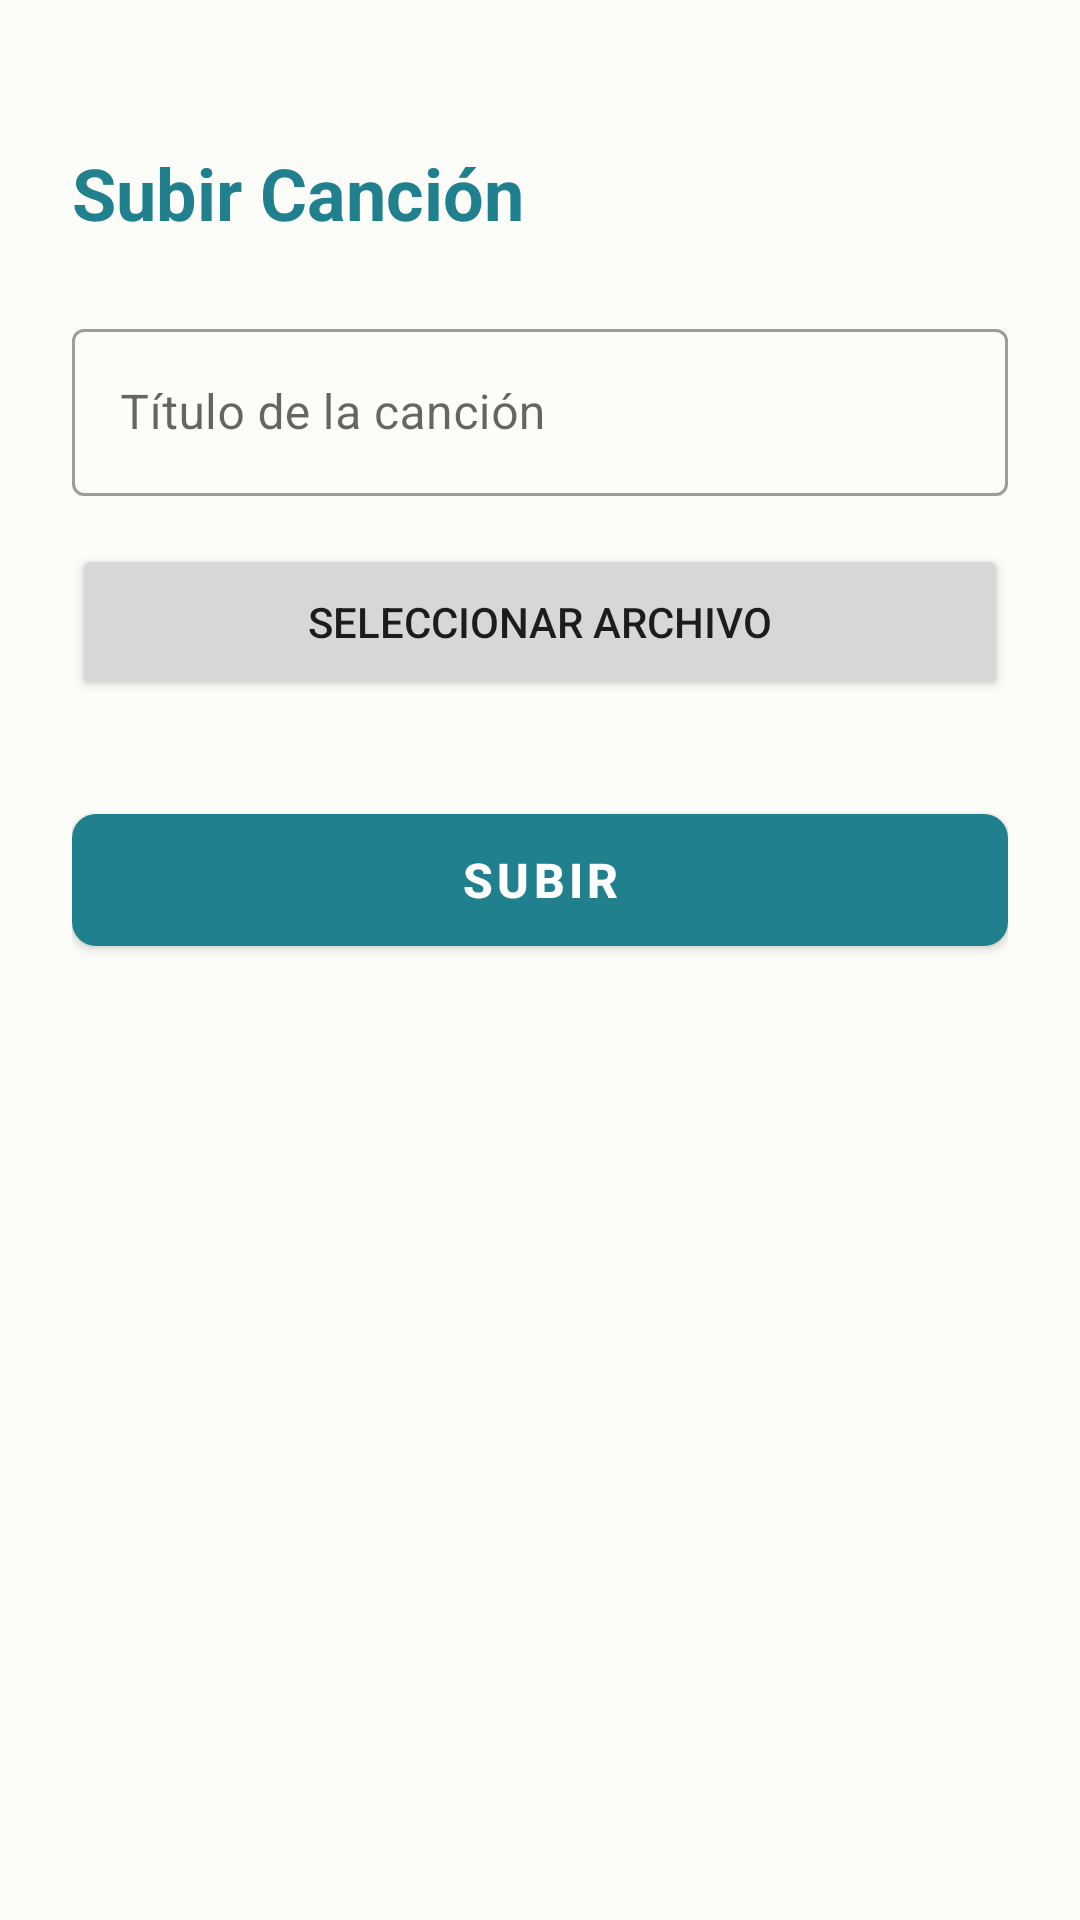

This screen was rendered from an Android layout file. Write that file and the resources it references.
<!-- AndroidManifest.xml: application theme Theme.MusicStoreHN -->
<!-- res/layout/activity_upload_media.xml -->
<?xml version="1.0" encoding="utf-8"?>
<androidx.constraintlayout.widget.ConstraintLayout
    xmlns:android="http://schemas.android.com/apk/res/android"
    xmlns:app="http://schemas.android.com/apk/res-auto"
    android:padding="24dp"
    android:background="#FCFCF9"
    android:layout_width="match_parent"
    android:layout_height="match_parent">

    <TextView
        android:id="@+id/tv_title"
        android:text="Subir Canción"
        android:textSize="24sp"
        android:textStyle="bold"
        android:textColor="#21808D"
        android:layout_width="wrap_content"
        android:layout_height="wrap_content"
        app:layout_constraintTop_toTopOf="parent"
        android:layout_marginTop="24dp"
        app:layout_constraintStart_toStartOf="parent"/>

    <com.google.android.material.textfield.TextInputLayout
        android:id="@+id/til_song_title"
        android:layout_width="0dp"
        android:layout_height="wrap_content"
        style="@style/Widget.MaterialComponents.TextInputLayout.OutlinedBox"
        app:layout_constraintTop_toBottomOf="@id/tv_title"
        android:layout_marginTop="24dp"
        app:layout_constraintStart_toStartOf="parent"
        app:layout_constraintEnd_toEndOf="parent">

        <com.google.android.material.textfield.TextInputEditText
            android:id="@+id/et_song_title"
            android:hint="Título de la canción"
            android:layout_width="match_parent"
            android:layout_height="wrap_content"/>
    </com.google.android.material.textfield.TextInputLayout>

    <Button
        android:id="@+id/btn_select_file"
        android:layout_width="0dp"
        android:layout_height="52dp"
        android:text="Seleccionar archivo"
        app:layout_constraintTop_toBottomOf="@id/til_song_title"
        android:layout_marginTop="16dp"
        app:layout_constraintStart_toStartOf="parent"
        app:layout_constraintEnd_toEndOf="parent"/>

    <com.google.android.material.button.MaterialButton
        android:id="@+id/btn_upload"
        android:layout_width="0dp"
        android:layout_height="56dp"
        android:text="Subir"
        android:textStyle="bold"
        android:textSize="16sp"
        app:backgroundTint="#21808D"
        app:cornerRadius="8dp"
        app:layout_constraintTop_toBottomOf="@id/btn_select_file"
        android:layout_marginTop="32dp"
        app:layout_constraintStart_toStartOf="parent"
        app:layout_constraintEnd_toEndOf="parent"/>

</androidx.constraintlayout.widget.ConstraintLayout>
<!-- resources referenced by this layout -->
<resources>
  <style name="Theme.MusicStoreHN" parent="Theme.MaterialComponents.DayNight.NoActionBar">
          <item name="colorPrimary">@color/primary</item>
          <item name="colorPrimaryVariant">@color/primaryDark</item>
          <item name="colorOnPrimary">@color/white</item>
  
          <item name="colorSecondary">@color/accent</item>
  
          <item name="android:statusBarColor">@color/primaryDark</item>
          <item name="android:navigationBarColor">@color/primary</item>
  
          <item name="android:windowBackground">@color/background</item>
      </style>
  <color name="primary">#21808D</color>
  <color name="primaryDark">#1A6A75</color>
  <color name="white">#FFFFFF</color>
  <color name="accent">#FF9800</color>
  <color name="background">#FCFCF9</color>
</resources>
